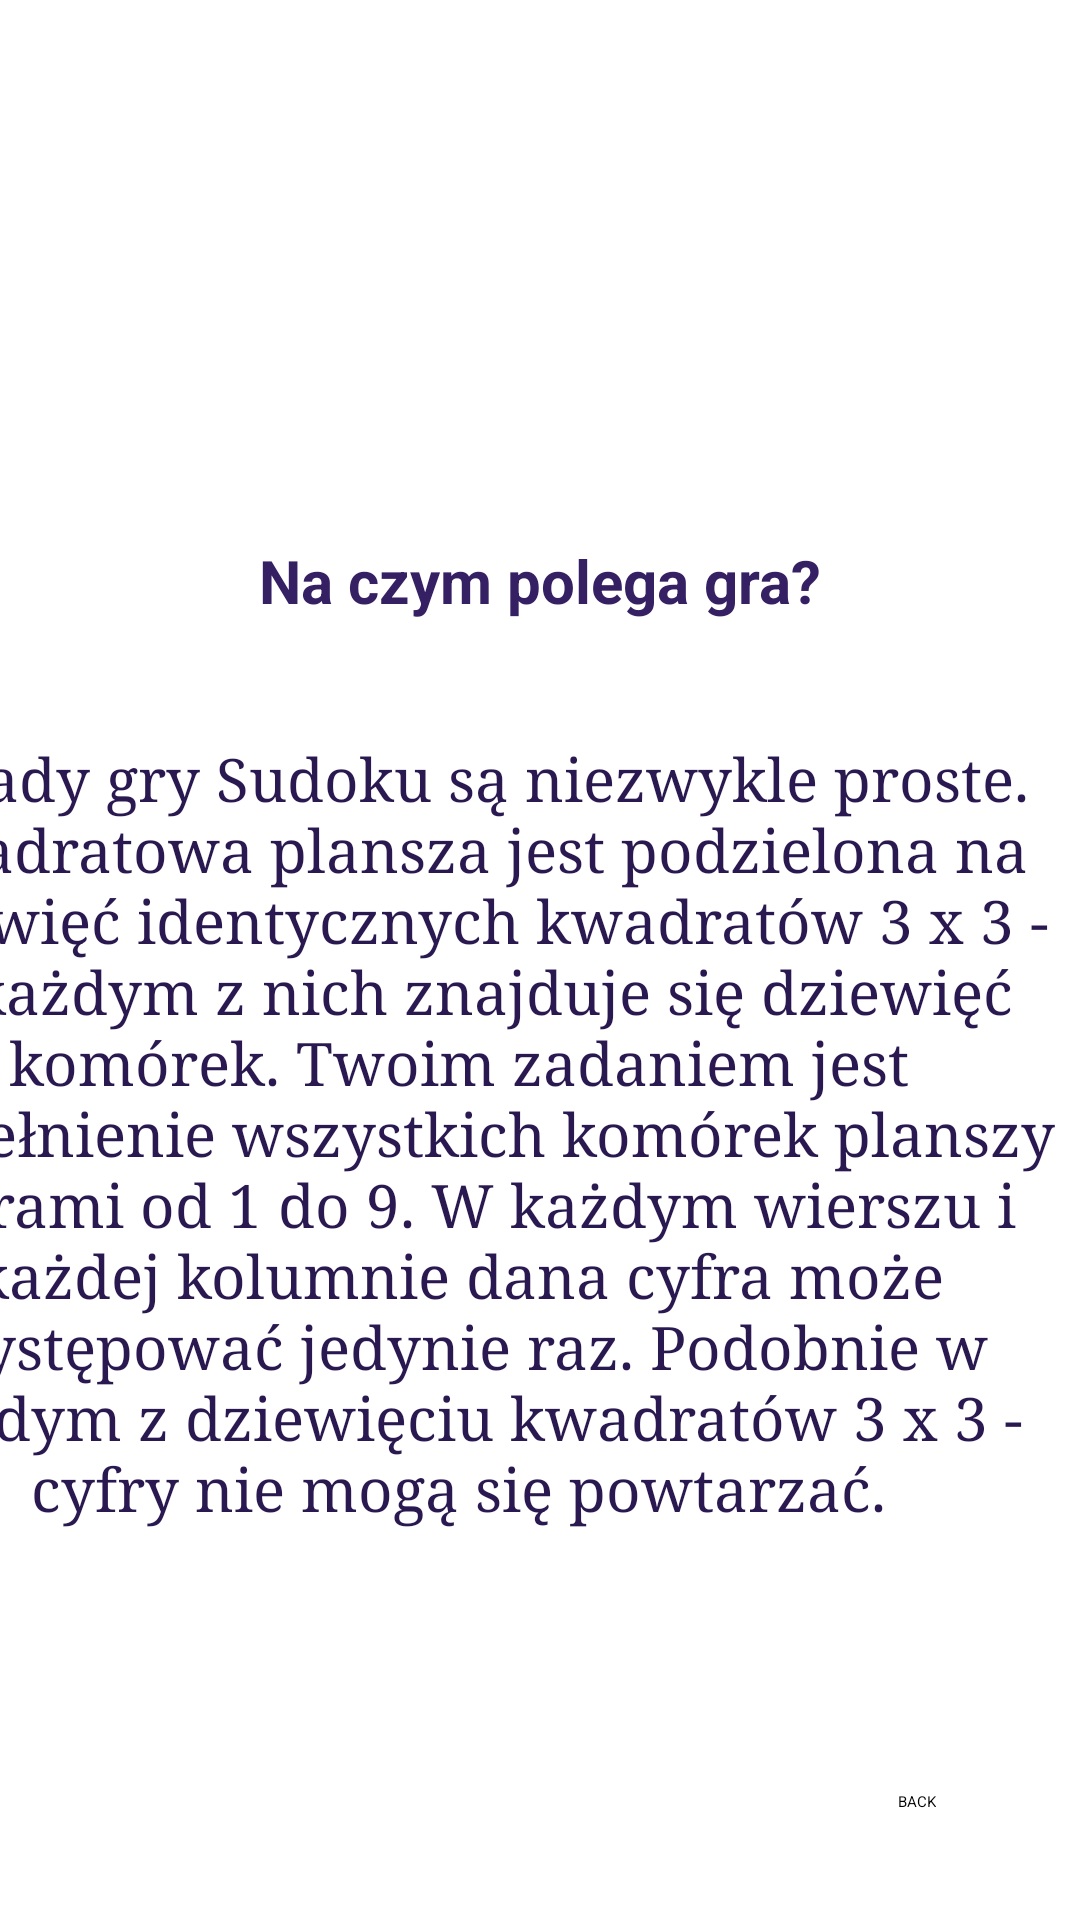

The Android layout XML behind this screen, and the referenced resources:
<!-- AndroidManifest.xml: application theme Theme.Sudoku -->
<!-- res/layout/activity_instruction.xml -->
<?xml version="1.0" encoding="utf-8"?>
<androidx.constraintlayout.widget.ConstraintLayout xmlns:android="http://schemas.android.com/apk/res/android"
    xmlns:app="http://schemas.android.com/apk/res-auto"
    xmlns:tools="http://schemas.android.com/tools"
    android:layout_width="match_parent"
    android:layout_height="match_parent"
    android:background="@drawable/background"
    tools:context=".Game.InstructionActivity">


    <TextView
        android:id="@+id/instruction"
        android:layout_width="413dp"
        android:layout_height="wrap_content"
        android:layout_marginStart="1dp"
        android:layout_marginEnd="1dp"
        android:layout_marginBottom="64dp"
        android:text="@string/instruction"
        android:textAlignment="center"
        android:textColor="#2A1950"
        android:textSize="20sp"
        android:typeface="serif"
        app:layout_constraintBottom_toBottomOf="parent"
        app:layout_constraintEnd_toEndOf="parent"
        app:layout_constraintHorizontal_bias="1.0"
        app:layout_constraintStart_toStartOf="parent"
        app:layout_constraintTop_toBottomOf="@+id/instruction_textView"
        app:layout_constraintVertical_bias="0.37" />

    <TextView
        android:id="@+id/instruction_textView"
        android:layout_width="250dp"
        android:layout_height="wrap_content"
        android:layout_marginStart="1dp"
        android:layout_marginTop="180dp"
        android:layout_marginEnd="1dp"
        android:background="@drawable/whiteborder"
        android:text="@string/instruction_textView"
        android:textAlignment="center"
        android:textColor="#352063"
        android:textSize="20sp"
        android:textStyle="bold"
        app:layout_constraintEnd_toEndOf="parent"
        app:layout_constraintHorizontal_bias="0.5"
        app:layout_constraintStart_toStartOf="parent"
        app:layout_constraintTop_toTopOf="parent" />

    <Button
        android:id="@+id/back_button"
        android:layout_width="wrap_content"
        android:layout_height="wrap_content"
        android:layout_marginEnd="48dp"
        android:layout_marginBottom="36dp"
        android:background="@drawable/whiteborder"
        android:backgroundTint="#00651FFF"
        android:backgroundTintMode="add"
        android:foregroundGravity="top"
        android:text="@string/back"
        android:textColor="@color/black"
        app:layout_constraintBottom_toBottomOf="parent"
        app:layout_constraintEnd_toEndOf="parent" />
</androidx.constraintlayout.widget.ConstraintLayout>
<!-- resources referenced by this layout -->
<resources>
  <string name="back">BACK</string>
  <string name="instruction">Zasady gry Sudoku są niezwykle proste.
          Kwadratowa plansza jest podzielona na dziewięć identycznych kwadratów 3 x 3 - w każdym z nich znajduje się dziewięć komórek. Twoim zadaniem jest wypełnienie wszystkich komórek planszy cyframi od 1 do 9. W każdym wierszu i każdej kolumnie dana cyfra może występować jedynie raz. Podobnie w każdym z dziewięciu kwadratów 3 x 3 - cyfry nie mogą się powtarzać.</string>
  <string name="instruction_textView">Na czym polega gra?</string>
  <!-- not gathered from this repository: default colours our renderer supplied (Android Studio template values) -->
  <color name="black">#FF000000</color>
</resources>
